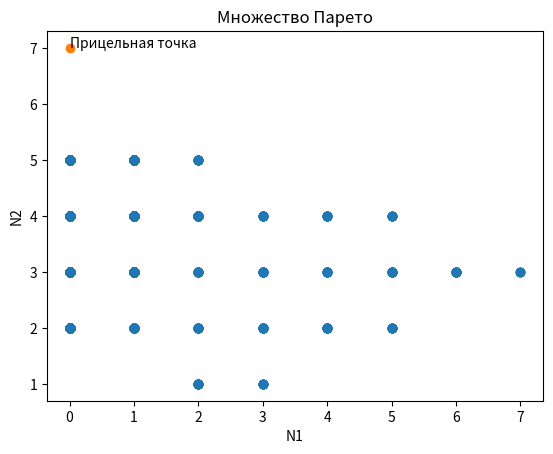

Source code (Python):
"""Основной рассчетный модуль"""

import numpy as np
import matplotlib.pyplot as plt
from abc import ABCMeta, abstractmethod
import time


class Calc:
    """Класс, выполняющий основные вычисления критериев и т.п."""

    def __init__(self, req, t: int, steps: int = 10):
        """Метод-конструктор экземпляра класса для расчетов
        Ввод: request: Request - экземпляр класса Request
              t: int - время операции, сек
              steps: int = 10 - количество значений на интервале [min, max]
        Вывод: None"""

        if not isinstance(req, Request):
            raise ValueError('Ввод должен содержать экземпляр класса Request')

        self._obj = req
        # массивы всех значений к перебору. для целочисленных с шагом 1, для плавающих точек разбивка на steps шагов
        self.targets = req.targets_count  # не варьируется
        self.nums = np.linspace(req.ucavs_min, req.ucavs_max, req.ucavs_max - req.ucavs_min + 1)
        self.thetas = np.linspace(req.theta_min, req.theta_max, steps)
        self.lambdas = np.linspace(req.lambda_min, req.lambda_max, steps)
        self.mus = np.linspace(req.mu_min, req.mu_max, steps)
        self.p = req.kill_prob  # не варьируется
        self.t = t

        # массив из значений для каждой точки
        # будет содержать подмассивы вида [координата точки, значение критерия 1, значение критерия 2]
        self.values = []

    def _scalar(self, theta: float, lambda_: float, mu: float, num: int, a1: float, a2: float) -> float:
        """Метод, реализующий поиск решения на основе скалярной свертки критериев
        Ввод: theta, lambda_, mu: float -- текущие значения соответствующих параметров
              num: int -- текущее число БЛА
              a1, a2: float -- значения весовых коэффициентов для критерия 1 и критерия 2 соответственно, притом
              положительные и дающие в сумме 1
        Вывод: float -- значение критерия для точки"""

        n1 = self._obj.crit1(self.t, theta, lambda_, mu, num)
        n2 = self._obj.crit2(self.t, theta, lambda_, mu, self.p, num, self.targets)

        if a1 > 0 and a2 > 0 and np.isclose(a1 + a2, 1):
            if n1 is not None and n2 is not None:
                return a1 * n1 - a2 * n2
            else:
                raise ValueError('Один из критериев не считается')
        else:
            raise ValueError('Неверные значения коэффициентов при критериях')

    def _target(self, theta: float, lambda_: float, mu: float, num: int) -> float:
        """Метод, реализующий поиск решения на основе прицельной точки
            Ввод: theta, lambda_, mu: float -- текущие значения соответствующих параметров
                  num: int -- текущее число БЛА
            Вывод: float -- значение критерия для точки"""

        n1 = self._obj.crit1(self.t, theta, lambda_, mu, num)
        n2 = self._obj.crit2(self.t, theta, lambda_, mu, self.p, num, self.targets)

        if n1 is not None and n2 is not None:
            return n1 ** 2 + (n2 - self.targets) ** 2
        else:
            raise ValueError('Один из критериев не считается')

    def overkill(self, method: str, a1: float = 0.5, a2: float = 0.5, background: bool = False, rounded: bool = True):
        """Метод, реализующий подбор решения перебором
        Ввод:
        Вывод:"""

        if not (a1 > 0 and a2 > 0 and np.isclose(a1 + a2, 1)):
            raise ValueError('Неверные значения коэффициентов при критериях')

        skipcount = 0
        count = 0
        min_crit = None
        params = None
        output = False
        graph = False
        n1s = []  # x -- МО упавших БЛА
        n2s = []  # y -- МО количества пораженных целей
        labels = []  # массив для подписей под график

        # собственно, перебор значений
        for th in self.thetas:
            for la in self.lambdas:
                for mu in self.mus:
                    for n in self.nums:

                        match method.upper():
                            case 'SCALAR':
                                output = True
                                try:
                                    count += 1
                                    val = self._scalar(th, la, mu, n, a1, a2)
                                    if min_crit is not None:
                                        if val < min_crit:
                                            min_crit = val
                                            params = [th, la, mu, n]
                                    else:
                                        min_crit = val
                                        params = [th, la, mu, n]
                                except ValueError:
                                    # print(th, la, mu, n)
                                    skipcount += 1
                                    pass

                            case 'TARGET':
                                output = True
                                try:
                                    count += 1
                                    val = self._target(th, la, mu, n)
                                    if min_crit is not None:
                                        if val < min_crit:
                                            min_crit = val
                                            params = [th, la, mu, n]
                                    else:
                                        min_crit = val
                                        params = [th, la, mu, n]
                                except ValueError:
                                    # print(th, la, mu, n)
                                    skipcount += 1
                                    pass

                            case 'PARETO':
                                graph = True
                                try:
                                    count += 1
                                    n1 = self._obj.crit1(self.t, th, la, mu, n)
                                    n2 = self._obj.crit2(self.t, th, la, mu, self.p, n, self.targets)
                                    if n1 is not None and n2 is not None:
                                        n1s.append(n1)
                                        n2s.append(n2)
                                        labels.append(f't{round(th, 3)}l{round(la, 3)}m{round(mu, 3)}n{n}')
                                    else:
                                        skipcount += 1
                                        break
                                except ValueError:
                                    # print(th, la, mu, n)
                                    skipcount += 1
                                    pass

                            case _:
                                raise ValueError('Данный алгоритм не предусмотрен программой')

        if background:
            print(f'Всего {count} комбинаций')
            print(f'Пропущено {skipcount} комбинаций')
            if graph:
                print(f'Отрисовано {len(n1s)} точек\n')

        if graph:
            ax = plt.figure().add_subplot()

            if not rounded:
                ax.scatter(n1s, n2s)
            else:
                n1s_out = [round(x) for x in n1s]
                n2s_out = [round(x) for x in n2s]
                ax.scatter(n1s_out, n2s_out)

            ax.scatter(0, self.targets)

            ax.text(0, self.targets, 'Прицельная точка')

            ax.set_title('Множество Парето')
            ax.set_xlabel('N1')
            ax.set_ylabel('N2')
            plt.show()

        if output:
            return min_crit, params


class Request(metaclass=ABCMeta):
    """Класс, формирующий запрос на подачу для рассчета критериев"""

    def __init__(self, m: int, n_min: int, n_max: int, t1_min: float, t1_max: float, t2_min: float, t2_max: float,
                 t3_min: float, t3_max: float, p: float):
        """Метод-конструктор экземпляра любого из "потомков" класса
        Ввод: m: int - предполагаемое число целей в целевой области, ед.
              n_min, n_max: int - диапазон количества БЛА, участвующих в операции, сек
              t1_min, t1_max: float - диапазон дня среднего времени сохранения работоспособности, сек
              t2_min, t2_max: float - диапазон среднего времени обнаружения цели, сек
              t3_min, t3_max: float - диапазон среднего времени поражения обнаруженной цели, сек
              p: float - вероятность поражения обнаруженной идентифицированной цели, сек
        Вывод: None"""

        try:
            self.targets_count = m  # число целей
            self.ucavs_min = n_min  # UCAV это Unmanned Combat Aerial Vehicle - Боевой БЛА
            self.ucavs_max = n_max
            self.theta_max = 1 / t1_min  # несколько параметров для расчетов критериев
            self.theta_min = 1 / t1_max
            self.lambda_max = 1 / t2_min
            self.lambda_min = 1 / t2_max
            self.mu_max = 1 / t3_min
            self.mu_min = 1 / t3_max
        except TypeError:
            raise TypeError('Неверный тип вводных данных (см. help(Request.__init__))')
        if 0. < p < 1.:  # без точек ругает за плохие операции с булями
            self.kill_prob = p  # вероятность поразить цель
        else:
            raise ValueError('Неверно задана вероятность поражения цели')

    @abstractmethod
    def crit1(self, t: int, theta: float, lambda_: float, mu: float, n: int):
        """Метод, выполняющий расчет критерия 1 -- математического ожидания числа БЛА,
        которые будут потеряны к моменту времени t
        Ввод: t - момент времени, сек
              theta, lambda_, mu - значения соответствующих параметров
              n: int - число БЛА
        Вывод: float - значение критерия """
        pass

    @abstractmethod
    def crit2(self, t: int, theta: float, lambda_: float, mu: float, p: float, n: int, m: int):
        """Метод, выполняющий расчет критерия 2 -- математического ожидания числа целей,
        которые будут уничтожены к моменту времени t
        Ввод: t - момент времени, сек
              theta, lambda_, mu - значения соответствующих параметров
        Вывод: float - значение критерия """
        pass


class Standard(Request):
    """Класс, формирующий запрос на подачу для рассчета критериев стандартного БПЛА"""

    def __init__(self, m: int, n_min: int, n_max: int, t1_min: float, t1_max: float, t2_min: float, t2_max: float,
                 t3_min: float, t3_max: float, p: float):
        """Метод-конструктор экземпляра классического простейшего экземпляра БЛА
        Ввод/вывод: см. help(Request.__init__)"""

        super().__init__(m, n_min, n_max, t1_min, t1_max, t2_min, t2_max, t3_min, t3_max, p)

    @staticmethod
    def _p1(t: int, theta: float, lambda_: float, mu: float) -> float:
        """Метод, выполняющий расчет вероятности потери БЛА к моменту времени t
        Ввод: t - момент времени, сек
              theta, lambda_, mu - значения соответствующих параметров
        Вывод: float - значение критерия """

        if lambda_ != mu:
            p = (lambda_ * theta / (mu + theta) * (((1 - np.exp(-(lambda_ + theta) * t)) / lambda_ + theta)
                                                   - ((1 - np.exp(-(mu + theta) * t)) / (lambda_ - mu)))
                 + theta / (lambda_ + theta) * (1 - np.exp(-(lambda_ + theta) * t)))
        else:
            p = (lambda_ * theta / (mu + theta) * (((1 - np.exp(-(lambda_ + theta) * t)) / lambda_ + theta)
                                                   - (t * np.exp(-(lambda_ + theta) * t)))
                 + theta / (lambda_ + theta) * (1 - np.exp(-(lambda_ + theta) * t)))
        if 0. <= p <= 1.:
            return p
        else:
            raise ValueError('Вероятность p1 вне своего диапазона')

    @staticmethod
    def _p2(t: int, theta: float, lambda_: float, mu: float) -> float:
        """Метод, выполняющий расчет вероятности потери БЛА к моменту времени t
        Ввод: t - момент времени, сек
              theta, lambda_, mu - значения соответствующих параметров
        Вывод: float - значение критерия """

        if lambda_ != mu:
            p = (lambda_ * mu / (mu + theta)) * (((1 - np.exp(-(lambda_ + theta) * t)) / (lambda_ + theta))
                                                 - ((np.exp(-(mu + theta) * t)) * (1 - np.exp(-(lambda_ - mu) * t)))
                                                 / (lambda_ - mu))
        else:
            p = (lambda_ * mu / (mu + theta)) * (((1 - np.exp(-(lambda_ + theta) * t)) / (lambda_ + theta))
                                                 - (t * np.exp(-(lambda_ + theta) * t)))
        if 0. <= p <= 1.:
            return p
        else:
            raise ValueError('Вероятность p2 вне своего диапазона')

    def crit1(self, t: int, theta: float, lambda_: float, mu: float, n: int) -> float:
        """Метод, выполняющий расчет критерия 1 -- математического ожидания числа БЛА,
        которые будут потеряны к моменту времени t
        Ввод/вывод: см. help(Request._crit1)"""

        return self._p1(t, theta, lambda_, mu) * n

    def crit2(self, t: int, theta: float, lambda_: float, mu: float, p: float, n: int, m: int) -> float:
        """Метод, выполняющий расчет критерия 2 -- математического ожидания числа целей,
        которые будут уничтожены к моменту времени t
        Ввод/вывод: см. help(Request._crit2)"""

        return m * (1 - (1 - self._p2(t, theta, lambda_, mu) * p / m) ** n)


def main():
    """Основная исполняющая функция"""
    start = time.time()  # для слежения за быстродействием
    np.seterr(all='ignore')  # игнорируем варнинги

    # в статье приведены значения theta = 0.01 ~ t1 = 100, lambda_ = 0.2 ~ t2 = 5, mu = 2 ~ t3 = 0.5
    t = 300  # время операции
    m = 7  # число целей
    n_min = 4  # число БЛА
    n_max = 12
    t1_min = 80  # позже theta
    t1_max = 1200
    t2_min = 3  # позже lambda
    t2_max = 100
    t3_min = 0.2  # позже mu
    t3_max = 1
    p = 0.7  # вероятность поражения
    s = 10
    std = Standard(m, n_min, n_max, t1_min, t1_max, t2_min, t2_max, t3_min, t3_max, p)
    calc = Calc(std, t, steps=s)

    bck = False
    rnd = True

    # для демонтрации скалярной свертки критериев
    min_, params = calc.overkill('scalar', background=bck, rounded=rnd)
    print(f'Скалярная свертка критериев. Минимум критерия = {min_}')
    print(f'Параметры: theta = {params[0]}, lambda = {params[1]}, mu = {params[2]}, n = {params[3]}\n')

    # для демонстрации метода с прицельной точкой
    min_, params = calc.overkill('target', background=bck, rounded=rnd)
    print(f'Метод прицельной точки. Минимум критерия = {round(min_)} ({min_})')
    print(f'Параметры: theta = {params[0]}, lambda = {params[1]}, mu = {params[2]}, n = {params[3]}\n')

    # для демонстрации множества Парето
    calc.overkill('pareto', background=bck, rounded=rnd)

    print(f'Время выполнения: {time.time() - start} секунд')


# во избежание лишних запусков при подключении
if __name__ == '__main__':
    main()
